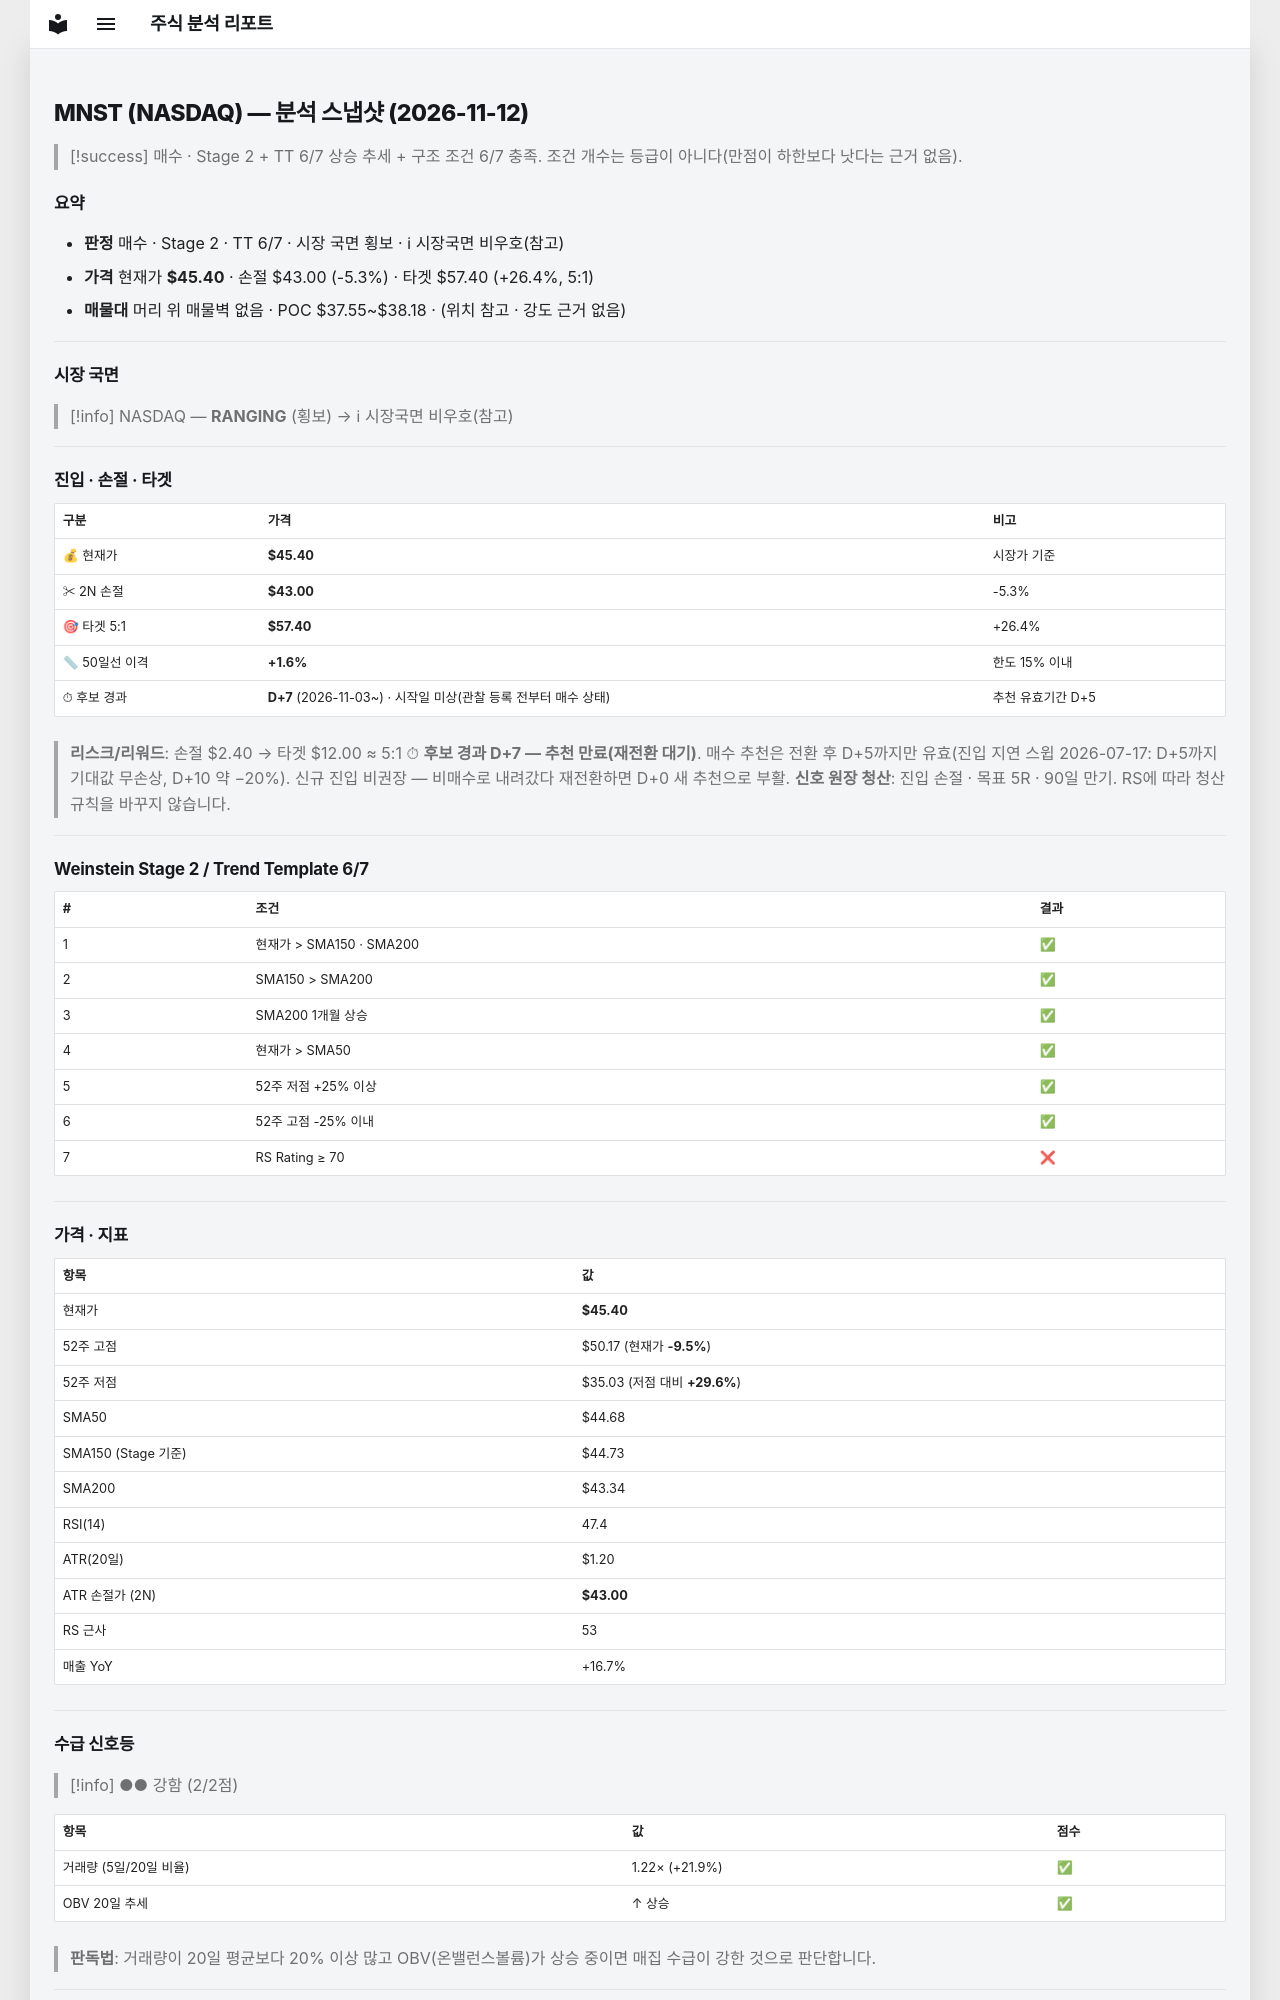

repository: soloandco/stock-reports · page: snapshots/MNST-2026-11-12/index.html · generator: mkdocs

---
type: analysis-snapshot
title: MNST 분석 스냅샷
ticker: MNST
market: NASDAQ
created: 2026-11-12
updated: 2026-11-12
bar-date: 2026-11-11
verdict: 매수관찰
real-rr: 1.60
sma50-gap-pct: 1.6
candidate-days: 7
candidate-since: 2026-11-03
candidate-start-unknown: true
weekly-position: 저항대아래
weekly-overhead-price: 49.24
weekly-overhead-pct: 8.5
stage: 2
trend-template-score: 6
tt-max: 7
ma-set: sma-50-150-200
price: 45.400001525878906
stop-price: 43.00075299955754
market-regime: RANGING
supply-demand-score: 2/2
supply-demand-label: 강함
status: tracking
tags:
  - stock-agent
  - watchlist
  - MNST
  - analysis
related:
  - "[[analysis-template]]"
---

# MNST (NASDAQ) — 분석 스냅샷 (2026-11-12)

> [!success] 매수 · Stage 2 + TT 6/7
> 상승 추세 + 구조 조건 6/7 충족. 조건 개수는 등급이 아니다(만점이 하한보다 낫다는 근거 없음).

## 요약

- **판정** 매수 · Stage 2 · TT 6/7 · 시장 국면 횡보 · ℹ 시장국면 비우호(참고)
- **가격** 현재가 **$45.40** · 손절 $43.00 (-5.3%) · 타겟 $57.40 (+26.4%, 5:1)
- **매물대** 머리 위 매물벽 없음 · POC $37.55~$38.18 · (위치 참고 · 강도 근거 없음)

---

## 시장 국면

> [!info] NASDAQ — **RANGING** (횡보) → ℹ 시장국면 비우호(참고)

---

## 진입 · 손절 · 타겟

| 구분 | 가격 | 비고 |
|------|------|------|
| 💰 현재가 | **$45.40** | 시장가 기준 |
| ✂ 2N 손절 | **$43.00** | -5.3% |
| 🎯 타겟 5:1 | **$57.40** | +26.4% |
| 📏 50일선 이격 | **+1.6%** | 한도 15% 이내 |
| ⏱ 후보 경과 | **D+7** (2026-11-03~) · 시작일 미상(관찰 등록 전부터 매수 상태) | 추천 유효기간 D+5 |

> **리스크/리워드**: 손절 $2.40 → 타겟 $12.00 ≈ 5:1
> ⏱ **후보 경과 D+7 — 추천 만료(재전환 대기)**. 매수 추천은 전환 후 D+5까지만 유효(진입 지연 스윕 2026-07-17: D+5까지 기대값 무손상, D+10 약 −20%). 신규 진입 비권장 — 비매수로 내려갔다 재전환하면 D+0 새 추천으로 부활.
> **신호 원장 청산**: 진입 손절 · 목표 5R · 90일 만기. RS에 따라 청산 규칙을 바꾸지 않습니다.

---

## Weinstein Stage 2 / Trend Template 6/7

| # | 조건 | 결과 |
|---|------|------|
| 1 | 현재가 > SMA150 · SMA200 | ✅ |
| 2 | SMA150 > SMA200 | ✅ |
| 3 | SMA200 1개월 상승 | ✅ |
| 4 | 현재가 > SMA50 | ✅ |
| 5 | 52주 저점 +25% 이상 | ✅ |
| 6 | 52주 고점 -25% 이내 | ✅ |
| 7 | RS Rating ≥ 70 | ❌ |

---

## 가격 · 지표

| 항목 | 값 |
|------|---|
| 현재가 | **$45.40** |
| 52주 고점 | $50.17 (현재가 **-9.5%**) |
| 52주 저점 | $35.03 (저점 대비 **+29.6%**) |
| SMA50 | $44.68 |
| SMA150 (Stage 기준) | $44.73 |
| SMA200 | $43.34 |
| RSI(14) | 47.4 |
| ATR(20일) | $1.20 |
| ATR 손절가 (2N) | **$43.00** |
| RS 근사 | 53 |
| 매출 YoY | +16.7% |

---
## 수급 신호등

> [!info] ●● 강함 (2/2점)

| 항목 | 값 | 점수 |
|------|------|------|
| 거래량 (5일/20일 비율) | 1.22× (+21.9%) | ✅ |
| OBV 20일 추세 | ↑ 상승 | ✅ |

> **판독법**: 거래량이 20일 평균보다 20% 이상 많고 OBV(온밸런스볼륨)가 상승 중이면 매집 수급이 강한 것으로 판단합니다.

---
